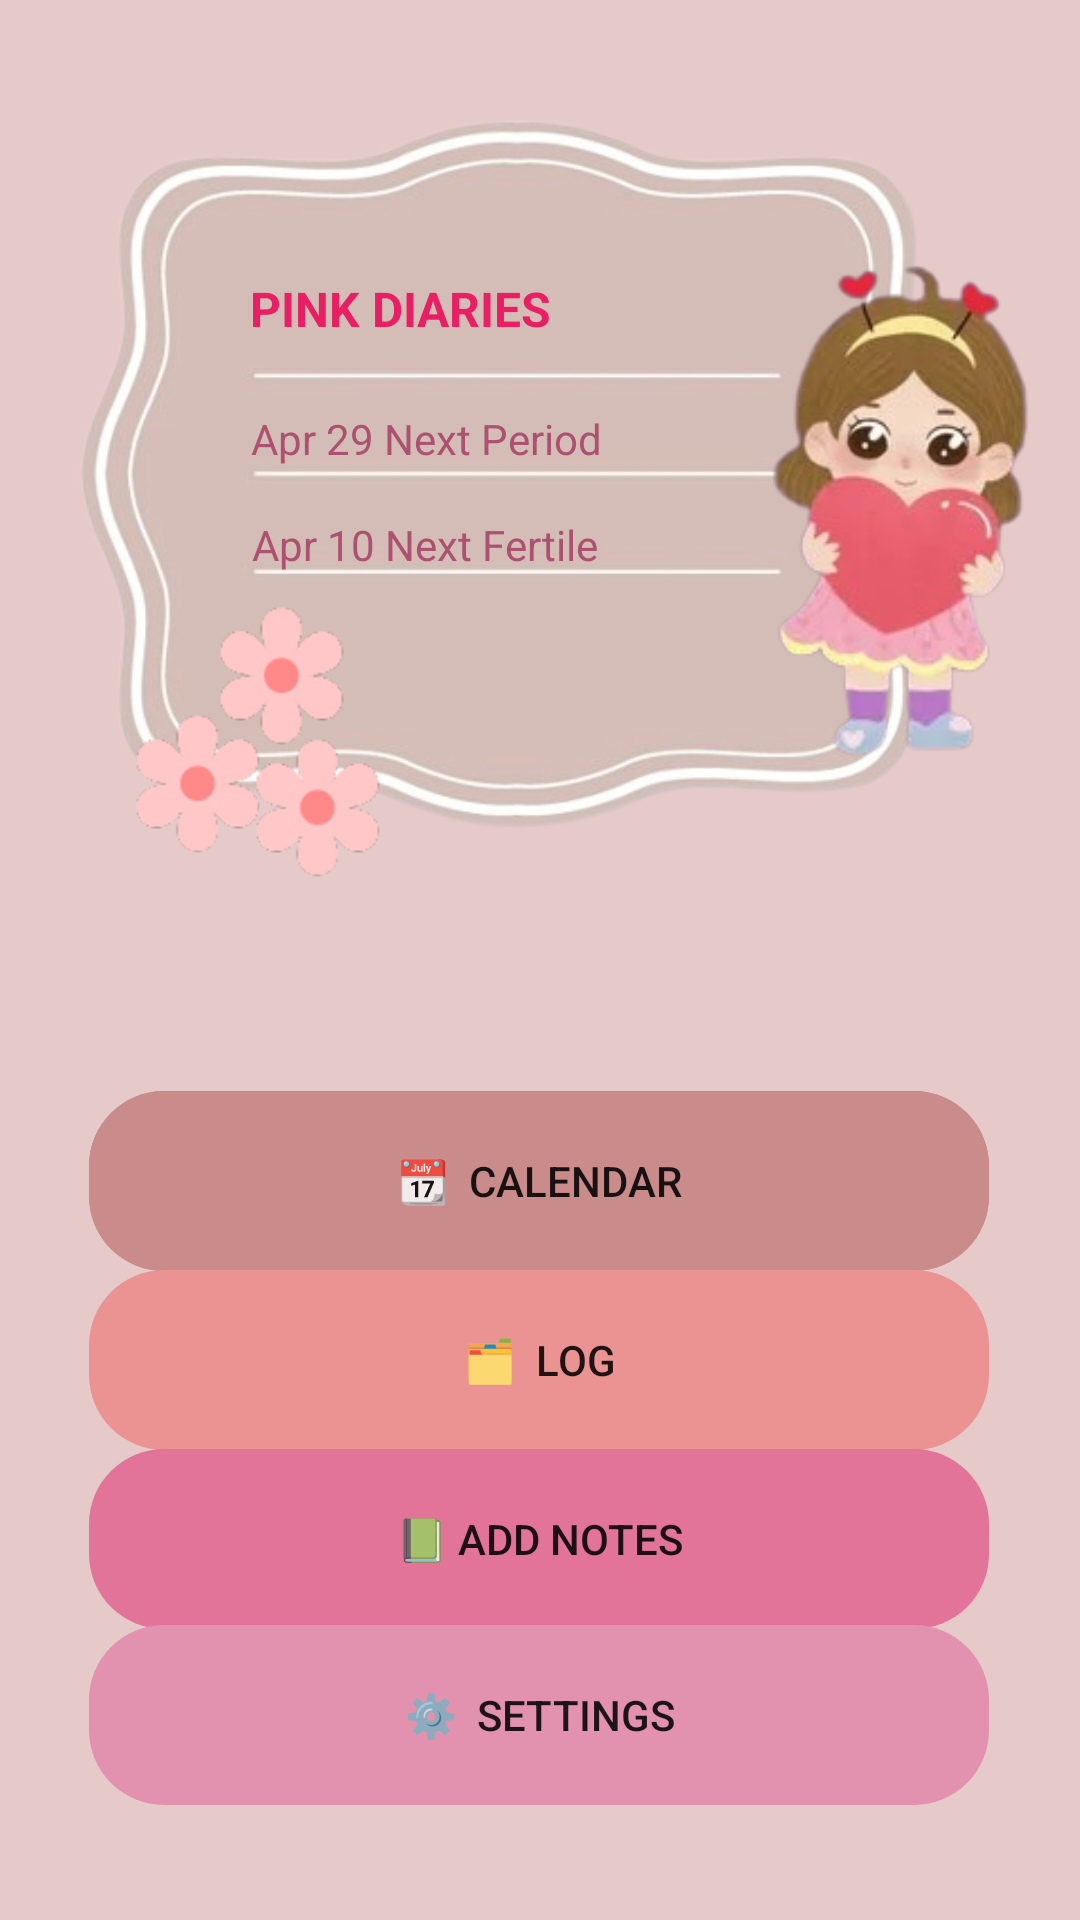

Layout XML and referenced resources for this Android screen:
<!-- AndroidManifest.xml: activity theme Theme.AppCompat.DayNight.NoActionBar -->
<!-- res/layout/home.xml -->
<?xml version="1.0" encoding="utf-8"?>
<androidx.constraintlayout.widget.ConstraintLayout xmlns:android="http://schemas.android.com/apk/res/android"
    xmlns:app="http://schemas.android.com/apk/res-auto"
    xmlns:tools="http://schemas.android.com/tools"
    android:layout_width="match_parent"
    android:layout_height="match_parent"
    android:background="@color/primary_color"
    tools:context=".HomeActivity">


    <Button
        android:id="@+id/calendar_id"
        android:layout_width="300dp"
        android:layout_height="60dp"
        android:background="@drawable/button_corner"
        android:backgroundTint="#CA8B8B"

        android:text="@string/calendar"
        app:layout_constraintBottom_toBottomOf="parent"
        app:layout_constraintEnd_toEndOf="parent"
        app:layout_constraintHorizontal_bias="0.495"
        app:layout_constraintStart_toStartOf="parent"
        app:layout_constraintTop_toTopOf="parent"
        app:layout_constraintVertical_bias="0.627" />

    <Button
        android:id="@+id/calendar_id2"
        android:layout_width="300dp"
        android:layout_height="60dp"
        android:background="@drawable/button_corner"
        android:backgroundTint="#CA8B8B"

        android:text="@string/calendar"
        app:layout_constraintBottom_toBottomOf="parent"
        app:layout_constraintEnd_toEndOf="parent"
        app:layout_constraintHorizontal_bias="0.495"
        app:layout_constraintStart_toStartOf="parent"
        app:layout_constraintTop_toTopOf="parent"
        app:layout_constraintVertical_bias="0.627" />

    <Button
        android:id="@+id/log"
        android:layout_width="300dp"
        android:layout_height="60dp"
        android:background="@drawable/button_corner"
        android:backgroundTint="#EB9393"

        android:text="@string/log"
        app:layout_constraintBottom_toBottomOf="parent"
        app:layout_constraintEnd_toEndOf="parent"
        app:layout_constraintHorizontal_bias="0.495"
        app:layout_constraintStart_toStartOf="parent"
        app:layout_constraintTop_toTopOf="parent"
        app:layout_constraintVertical_bias="0.73" />

    <Button
        android:id="@+id/Addnote"
        android:layout_width="300dp"
        android:layout_height="60dp"
        android:background="@drawable/button_corner"
        android:backgroundTint="#E27499"

        android:text="@string/notes"
        app:layout_constraintBottom_toBottomOf="parent"
        app:layout_constraintEnd_toEndOf="parent"
        app:layout_constraintHorizontal_bias="0.495"
        app:layout_constraintStart_toStartOf="parent"
        app:layout_constraintTop_toTopOf="parent"
        app:layout_constraintVertical_bias="0.833" />

    <Button
        android:id="@+id/setting"
        android:layout_width="300dp"
        android:layout_height="60dp"
        android:background="@drawable/button_corner"
        android:backgroundTint="#E292AE"

        android:text="@string/settings"
        app:layout_constraintBottom_toBottomOf="parent"
        app:layout_constraintEnd_toEndOf="parent"
        app:layout_constraintHorizontal_bias="0.495"
        app:layout_constraintStart_toStartOf="parent"
        app:layout_constraintTop_toTopOf="parent"
        app:layout_constraintVertical_bias="0.934" />


    <ImageView
        android:id="@+id/imageView"
        android:layout_width="wrap_content"
        android:layout_height="wrap_content"
        android:layout_marginTop="-60dp"
        app:layout_constraintBottom_toBottomOf="parent"
        app:layout_constraintEnd_toEndOf="parent"
        app:layout_constraintHorizontal_bias="0.0"
        app:layout_constraintStart_toStartOf="parent"
        app:layout_constraintTop_toTopOf="parent"
        app:layout_constraintVertical_bias="0.0"
        app:srcCompat="@drawable/label" />

    <TextView
        android:id="@+id/textView7"
        android:layout_width="wrap_content"
        android:layout_height="wrap_content"
        android:layout_marginTop="92dp"
        android:text="PINK DIARIES"
        android:textColor="#E91E63"
        android:textSize="16sp"
        android:textStyle="bold"
        app:layout_constraintEnd_toEndOf="parent"
        app:layout_constraintHorizontal_bias="0.321"
        app:layout_constraintStart_toStartOf="parent"
        app:layout_constraintTop_toTopOf="parent" />

    <TextView
        android:id="@+id/textView8"
        android:layout_width="wrap_content"
        android:layout_height="wrap_content"
        android:layout_marginTop="23dp"
        android:text="Apr 29 Next Period"
        android:textColor="#AD5170"
        app:layout_constraintEnd_toEndOf="parent"
        app:layout_constraintHorizontal_bias="0.344"
        app:layout_constraintStart_toStartOf="parent"
        app:layout_constraintTop_toBottomOf="@+id/textView7" />

    <TextView
        android:id="@+id/textView9"
        android:layout_width="wrap_content"
        android:layout_height="wrap_content"
        android:layout_marginTop="172dp"
        android:text="Apr 10 Next Fertile"
        android:textColor="#AD5170"
        app:layout_constraintEnd_toEndOf="parent"
        app:layout_constraintHorizontal_bias="0.343"
        app:layout_constraintStart_toStartOf="parent"
        app:layout_constraintTop_toTopOf="parent" />


    <ImageView
        android:id="@+id/imageView2"
        android:layout_width="wrap_content"
        android:layout_height="wrap_content"
        android:layout_marginStart="220dp"
        android:layout_marginBottom="6dp"
        app:layout_constraintBottom_toBottomOf="parent"
        app:layout_constraintEnd_toEndOf="parent"
        app:layout_constraintHorizontal_bias="0.463"
        app:layout_constraintStart_toStartOf="parent"
        app:layout_constraintTop_toTopOf="parent"
        app:layout_constraintVertical_bias="0.098"
        app:srcCompat="@drawable/girl" />

    <ImageView
        android:id="@+id/imageView3"
        android:layout_width="68dp"
        android:layout_height="66dp"
        android:layout_marginStart="32dp"
        android:layout_marginTop="228dp"
        app:layout_constraintStart_toStartOf="parent"
        app:layout_constraintTop_toTopOf="parent"
        app:srcCompat="@drawable/flower" />


    <ImageView
        android:id="@+id/imageView4"
        android:layout_width="68dp"
        android:layout_height="66dp"
        android:layout_marginStart="72dp"
        android:layout_marginTop="236dp"
        app:layout_constraintStart_toStartOf="parent"
        app:layout_constraintTop_toTopOf="parent"
        app:srcCompat="@drawable/flower" />

    <ImageView
        android:id="@+id/imageView5"
        android:layout_width="68dp"
        android:layout_height="66dp"
        android:layout_marginStart="60dp"
        android:layout_marginTop="192dp"
        app:layout_constraintStart_toStartOf="parent"
        app:layout_constraintTop_toTopOf="parent"
        app:srcCompat="@drawable/flower" />


</androidx.constraintlayout.widget.ConstraintLayout>
<!-- resources referenced by this layout -->
<resources>
  <color name="primary_color">#E6CACA</color>
  <!-- drawable button_corner (drawable) -->
  <?xml version="1.0" encoding="utf-8"?>
  <shape xmlns:android="http://schemas.android.com/apk/res/android">
      <corners android:radius="25dp"/> 
  </shape>
  <!-- drawable flower: png bitmap (drawable, 3934 bytes) -->
  <!-- drawable girl: png bitmap (drawable, 47942 bytes) -->
  <!-- drawable label: png bitmap (drawable, 101527 bytes) -->
  <string name="calendar">📆\u00A0\u00A0Calendar</string>
  <string name="log">🗂️\u00A0\u00A0Log</string>
  <string name="notes">📗\u00A0Add Notes</string>
  <string name="settings">⚙️\u00A0\u00A0Settings</string>
</resources>
